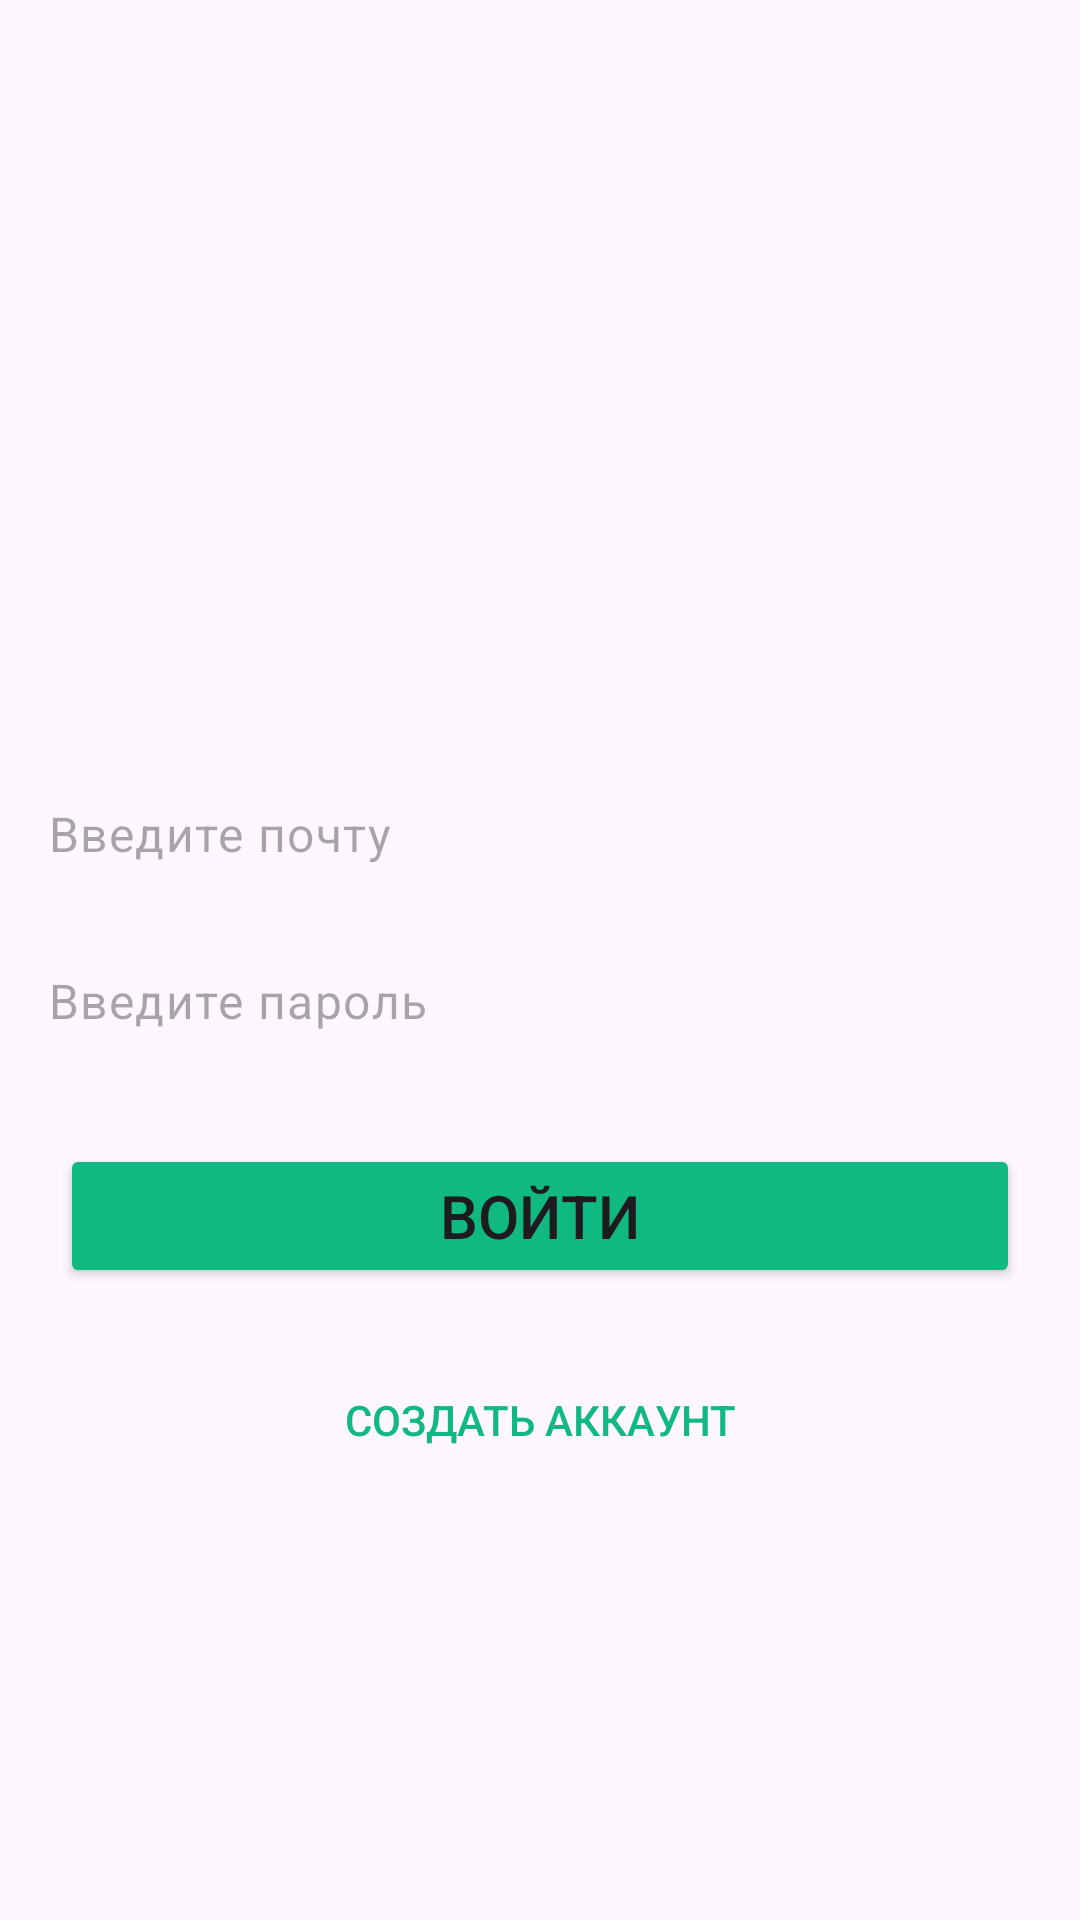

This screen was rendered from an Android layout file. Write that file and the resources it references.
<!-- AndroidManifest.xml: application theme Theme.Conference -->
<!-- res/layout/activity_auth.xml -->
<?xml version="1.0" encoding="utf-8"?>
<androidx.constraintlayout.widget.ConstraintLayout xmlns:android="http://schemas.android.com/apk/res/android"
    xmlns:app="http://schemas.android.com/apk/res-auto"
    xmlns:tools="http://schemas.android.com/tools"

    android:layout_width="match_parent"
    android:layout_height="match_parent"
    tools:context=".AuthActivity">

    <EditText
        android:layout_marginTop="250dp"
        android:layout_width="match_parent"
        android:layout_height="wrap_content"
        android:hint="Введите почту"
        android:id="@+id/email"
       app:layout_constraintTop_toTopOf="parent"
        android:inputType="textEmailAddress"
        style="@style/Widget.Material3.TextInputEditText.OutlinedBox"
        />
    <EditText
        app:layout_constraintTop_toBottomOf="@id/email"
        android:layout_width="match_parent"
        android:layout_height="wrap_content"
        android:id="@+id/password"
        android:hint="Введите пароль"
        style="@style/Widget.Material3.TextInputEditText.OutlinedBox"
        android:inputType="textPassword"
        />
    <Button
        android:id="@+id/sign_button"
        app:layout_constraintTop_toBottomOf="@id/password"
        android:layout_width="match_parent"
        android:layout_height="wrap_content"
        android:layout_marginVertical="20dp"
        android:layout_marginHorizontal="20dp"
        android:text="Войти"
        android:layout_marginBottom="20dp"
        style="@style/EmeraldButton"

        />
    <Button
        android:id="@+id/register_button"
        android:layout_marginVertical="20dp"
        android:layout_marginHorizontal="20dp"
        app:layout_constraintTop_toBottomOf="@id/sign_button"
        android:layout_width="match_parent"
        android:layout_height="wrap_content"
        android:text="Создать аккаунт"
        style="@style/Widget.Button.Green"

        />

</androidx.constraintlayout.widget.ConstraintLayout>
<!-- resources referenced by this layout -->
<resources>
  <style name="EmeraldButton">
              <item name="android:layout_width">match_parent</item>
              <item name="android:layout_height">60dp</item>
  
              <item name="android:backgroundTint">@color/emerald500</item>
              <item name="android:textSize">20sp</item>
              <item name="cornerRadius">15dp</item>
          </style>
  <style name="Widget.Button.Green" parent="Widget.AppCompat.Button">
          <item name="android:background">@drawable/icon_form_circle</item>
          <item name="android:backgroundTint">#00000000</item>
  
          <item name="android:textColor">@color/emerald500</item>
      </style>
  <style name="Theme.Conference" parent="Base.Theme.Conference" />
  <color name="emerald500">#10b981</color>
  <!-- drawable icon_form_circle (drawable) -->
  <?xml version="1.0" encoding="utf-8"?>
  <shape xmlns:android="http://schemas.android.com/apk/res/android">
      <solid android:color="@android:color/transparent" />
  
      <stroke
          android:width="1dp"
          android:color="#80FFFFFF" />
  
      <corners android:radius="360dp" />
  </shape>
  <style name="Base.Theme.Conference" parent="Theme.Material3.DayNight.NoActionBar">
          
  
      </style>
</resources>
